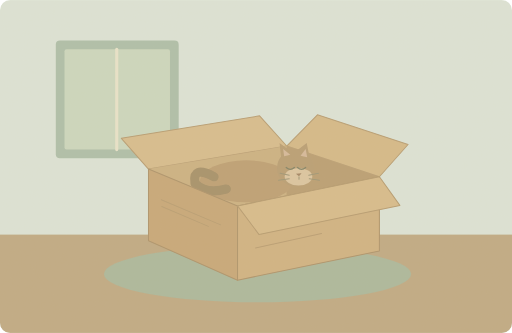
t = 0.00 s
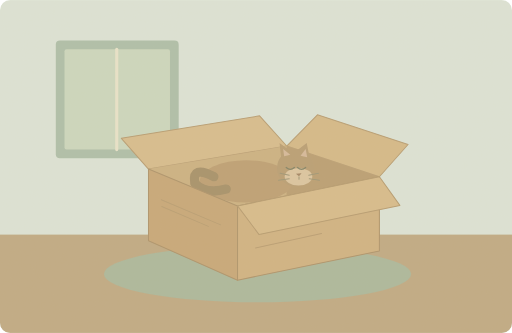
t = 1.25 s
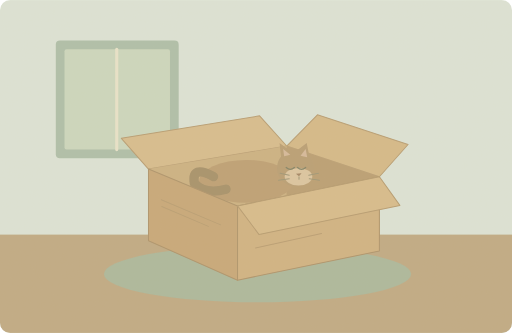
t = 3.75 s
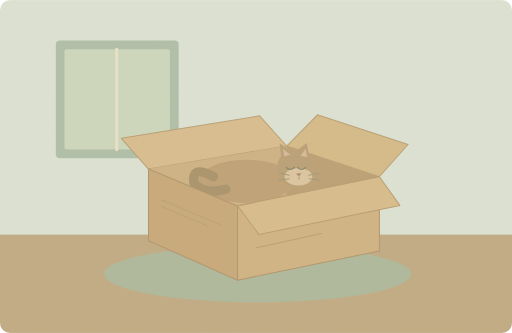
t = 5.00 s
t = 6.25 s: frame unchanged from t = 3.75 s, image omitted
t = 8.75 s: frame unchanged from t = 1.25 s, image omitted

The animated SVG that drew these frames (rendered in a browser with its animation timeline set to each time). Animation: 1 SMIL element (animateTransform=1); one cycle of 10.00 s, repeats indefinitely.

<svg xmlns="http://www.w3.org/2000/svg" width="1000" height="650" viewBox="0 0 1000 650" role="img" aria-labelledby="title desc"><title id="title">单词小故事</title><desc id="desc">The kitten fell asleep inside an empty cardboard box.</desc><metadata>{"wordId": "box", "dailyExample": "The kitten fell asleep inside an empty cardboard box.", "source": "https://github.com/go1app/word-atlas/blob/main/public/atlas/entries/6.json", "attribution": "Word Atlas contributors — CC BY 4.0", "license": "https://creativecommons.org/licenses/by/4.0/", "changes": "New original vector animation interpreting the daily example.", "durationSeconds": 10}</metadata><defs><clipPath id="frame"><rect width="1000" height="650" rx="20"/></clipPath><filter id="paper"><feTurbulence type="fractalNoise" baseFrequency=".74" numOctaves="3" stitchTiles="stitch"/><feColorMatrix type="saturate" values="0"/><feComponentTransfer><feFuncA type="linear" slope=".065"/></feComponentTransfer><feBlend in="SourceGraphic" mode="soft-light"/></filter><filter id="glow" x="-100%" y="-100%" width="300%" height="300%"><feGaussianBlur stdDeviation="8"/></filter></defs><g clip-path="url(#frame)"><rect x="0" y="0" width="1000" height="650" rx="0" fill="#dce5d9" /><rect x="0" y="458" width="1000" height="192" rx="0" fill="#bea882" /><rect x="109" y="79" width="240" height="230" rx="8" fill="#acbea9" /><rect x="126" y="96" width="206" height="196" rx="4" fill="#cbd8bf" /><path d="M228 96V292" fill="none" stroke="#e9e5cc" stroke-width="6" stroke-linecap="round" stroke-linejoin="round" /><ellipse cx="503" cy="535" rx="300" ry="55" fill="#a9b79b"/><path d="M290 330L560 285 507 226 237 270Z" fill="#d7bc8c" stroke="#b69b70" stroke-width="2" stroke-linecap="round" stroke-linejoin="round" /><path d="M560 285L741 345 797 282 620 224Z" fill="#d4b886" stroke="#b69b70" stroke-width="2" stroke-linecap="round" stroke-linejoin="round" /><path d="M290 330L560 285 741 345 464 402Z" fill="#bfa276" stroke="none" stroke-width="2" stroke-linecap="round" stroke-linejoin="round" /><path d="M290 330V455L560 410V285Z" fill="#cbb080" stroke="none" stroke-width="2" stroke-linecap="round" stroke-linejoin="round" /><path d="M560 285V410L741 470V345Z" fill="#b99d70" stroke="none" stroke-width="2" stroke-linecap="round" stroke-linejoin="round" /><g transform="translate(481 354)"><g><animateTransform attributeName="transform" type="scale" values="1 1;1.018 1.03;1 1" keyTimes="0;.5;1" dur="10s" repeatCount="indefinite"/><ellipse cx="0" cy="0" rx="91" ry="41" fill="#bc9e72"/><path d="M-63 -9Q-106 -32 -100 4Q-79 26 -39 15" fill="none" stroke="#a48e67" stroke-width="18" stroke-linecap="round" stroke-linejoin="round" /></g></g><path d="M550 316L546 279 573 299 599 279 607 319Z" fill="#b79c72" stroke="none" stroke-width="2" stroke-linecap="round" stroke-linejoin="round" /><circle cx="577" cy="328" r="36" fill="#b79c72" /><path d="M555 305l-2 -14 14 11M587 304l10 -13 3 16Z" fill="#d5b99a" stroke="none" stroke-width="2" stroke-linecap="round" stroke-linejoin="round" /><ellipse cx="583" cy="345" rx="27" ry="17" fill="#dbc5a0"/><path d="M559 327q8 7 16 0M581 327q8 7 16 0" fill="none" stroke="#7f8063" stroke-width="2.5" stroke-linecap="round" stroke-linejoin="round" /><path d="M578 339l6 5 5 -6Z" fill="#a08261" stroke="none" stroke-width="2" stroke-linecap="round" stroke-linejoin="round" /><path d="M584 345v5M565 342l-18 -4M565 349l-21 3M603 342l19 -4M604 349l20 3" fill="none" stroke="#9c9474" stroke-width="2" stroke-linecap="round" stroke-linejoin="round" /><path d="M290 330L464 402V547L290 470Z" fill="#c6a676" stroke="#ac9168" stroke-width="2" stroke-linecap="round" stroke-linejoin="round" /><path d="M464 402L741 345V490L464 547Z" fill="#d0b180" stroke="#ac9168" stroke-width="2" stroke-linecap="round" stroke-linejoin="round" /><path d="M464 402L741 345 781 401 506 458Z" fill="#d7bb8a" stroke="#b59a6e" stroke-width="2" stroke-linecap="round" stroke-linejoin="round" /><path d="M315 390l116 49M316 403l91 39M499 484l129 -28" fill="none" stroke="#b89c70" stroke-width="2" stroke-linecap="round" stroke-linejoin="round" /><rect width="1000" height="650" fill="#ddc8a0" opacity=".14" filter="url(#paper)" pointer-events="none"/></g></svg>
